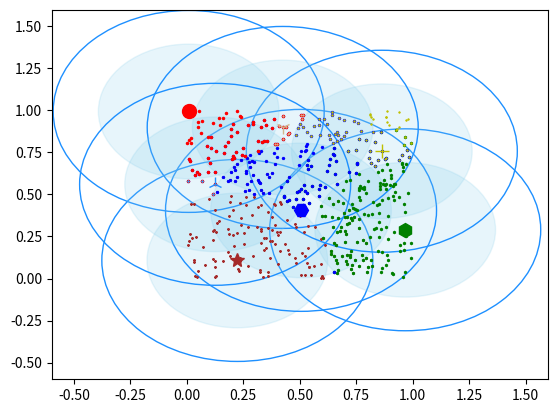

Here is the Python script that generated this plot:
#!usr/bin/env python  
# -*- coding:utf-8 -*-
""" 
@time: 2018/07/17 17:39
[redacted]
@file: Canopy.py 
@software:diagramalgorithm
@note: Canopy粗聚类，用于前期找K值范围
"""  
import math
import random
import numpy as np
from datetime import datetime
import matplotlib.pyplot as plt

# 随机生成500个二维[0,1)平面点
dataset = np.random.rand(500, 2)


class Canopy:
    def __init__(self, dataset):
        self.dataset = dataset
        self.t1 = 0
        self.t2 = 0

    # 设置初始阈值
    def setThreshold(self, t1, t2):
        if t1 > t2:
            self.t1 = t1
            self.t2 = t2
        else:
            print('t1 needs to be larger than t2!')

    # 使用欧式距离进行距离的计算
    def euclideanDistance(self, vec1, vec2):
        return math.sqrt(((vec1 - vec2)**2).sum())

    # 根据当前dataset的长度随机选择一个下标
    def getRandIndex(self):
        return random.randint(0, len(self.dataset) - 1)

    # 聚类核心代码
    def clustering(self):
        if self.t1 == 0:
            print('Please set the threshold.')
        else:
            canopies = []  # 用于存放最终归类结果
            # while len(self.dataset) != 0:
            # 20180324修改
            while len(self.dataset) > 1:
                rand_index = self.getRandIndex()
                current_center = self.dataset[rand_index]  # 随机获取一个中心点，定为P点
                current_center_list = []  # 初始化P点的canopy类容器
                delete_list = []  # 初始化P点的删除容器
                self.dataset = np.delete(self.dataset, rand_index,
                                         0)  # 删除随机选择的中心点P
                for datum_j in range(len(self.dataset)):
                    datum = self.dataset[datum_j]
                    distance = self.euclideanDistance(
                        current_center, datum)  # 计算选取的中心点P到每个点之间的距离
                    if distance < self.t1:
                        # 若距离小于t1，则将点归入P点的canopy类
                        current_center_list.append(datum)
                    if distance < self.t2:
                        delete_list.append(datum_j)  # 若小于t2则归入删除容器
                # 根据删除容器的下标，将元素从数据集中删除
                self.dataset = np.delete(self.dataset, delete_list, 0)
                canopies.append((current_center, current_center_list))
        return canopies


# 画图使用
def showCanopy(canopies, dataset, t1, t2):
    fig = plt.figure()
    sc = fig.add_subplot(111)
    colors = [
        'brown', 'green', 'blue', 'y', 'r', 'tan', 'dodgerblue', 'deeppink',
        'orangered', 'peru', 'blue', 'y', 'r', 'gold', 'dimgray', 'darkorange',
        'peru', 'blue', 'y', 'r', 'cyan', 'tan', 'orchid', 'peru', 'blue', 'y',
        'r', 'sienna'
    ]
    markers = [
        '*', 'h', 'H', '+', 'o', '1', '2', '3', ',', 'v', 'H', '+', '1', '2',
        '^', '<', '>', '.', '4', 'H', '+', '1', '2', 's', 'p', 'x', 'D', 'd',
        '|', '_'
    ]
    for i in range(len(canopies)):
        canopy = canopies[i]
        center = canopy[0]
        components = canopy[1]
        sc.plot(
            center[0],
            center[1],
            marker=markers[i],
            color=colors[i],
            markersize=10)
        t1_circle = plt.Circle(
            xy=(center[0], center[1]),
            radius=t1,
            color='dodgerblue',
            fill=False)
        t2_circle = plt.Circle(
            xy=(center[0], center[1]), radius=t2, color='skyblue', alpha=0.2)
        sc.add_artist(t1_circle)
        sc.add_artist(t2_circle)
        for component in components:
            sc.plot(
                component[0],
                component[1],
                marker=markers[i],
                color=colors[i],
                markersize=1.5)
    maxvalue = np.amax(dataset)
    minvalue = np.amin(dataset)
    plt.xlim(minvalue - t1, maxvalue + t1)
    plt.ylim(minvalue - t1, maxvalue + t1)
    plt.show()


# 调用初始化使用
def main():
    t1 = 0.6
    t2 = 0.4
    gc = Canopy(dataset)
    gc.setThreshold(t1, t2)
    canopies = gc.clustering()
    print('Get %s initial centers.' % len(canopies))
    showCanopy(canopies, dataset, t1, t2)


if __name__ == '__main__':
    t_s = datetime.now()
    main()
    t_e = datetime.now()
    usedtime = t_e - t_s
    print('[%s]' % usedtime)